Run: headless pygame with SDL's dummy video driver; simulated clock (each Clock.tick advances the game by its frame time, no real sleeping); random seed 0; keys injected as events and as key.get_pressed() state; mouse plan: one left click at the window centre at the start of phase 2, then a move to the lower-right quarter at the start of phase 3.
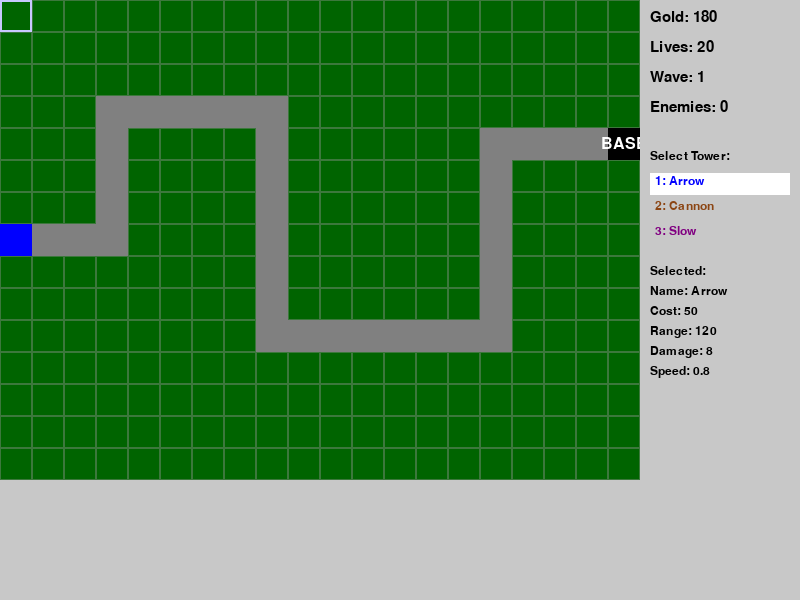
Frame 1 of 2 · flips 1–60 · no input
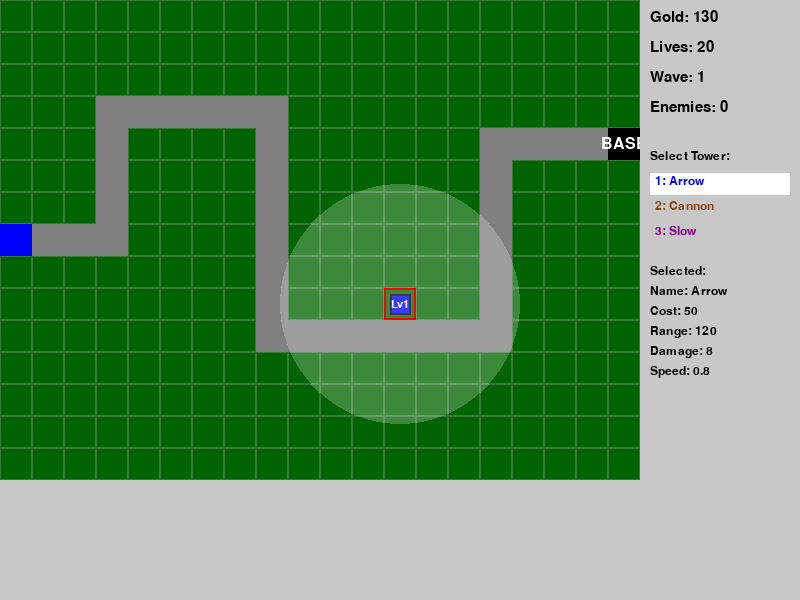
Frame 2 of 2 · flips 61–180 · clicked the window centre · tapped SPACE, RETURN · held RIGHT (→), D

The pygame program that drew these frames:

import pygame
import random
import math

# 初始化
pygame.init()

# 固定常量
WINDOW_WIDTH, WINDOW_HEIGHT = 800, 600
GRID_COLS, GRID_ROWS = 20, 15
CELL_SIZE = 32
MAP_WIDTH, MAP_HEIGHT = GRID_COLS * CELL_SIZE, GRID_ROWS * CELL_SIZE  # 640x480
HUD_WIDTH = WINDOW_WIDTH - MAP_WIDTH  # 160
FPS = 60

# 颜色常量
WHITE = (255, 255, 255)
BLACK = (0, 0, 0)
RED = (255, 0, 0)
GREEN = (0, 255, 0)
BLUE = (0, 0, 255)
YELLOW = (255, 255, 0)
DARK_GREEN = (0, 100, 0)
GRAY = (128, 128, 128)
LIGHT_GRAY = (200, 200, 200)
BROWN = (139, 69, 19)
PURPLE = (128, 0, 128)
CYAN = (0, 255, 255)

# 塔类型定义
TOWER_TYPES = {
    1: {"name": "Arrow", "cost": 50, "upgrade_cost": 35, "range": 120, "damage": 8,
        "fire_rate": 0.8, "color": BLUE, "type": "single", "upgrade_level": 0},
    2: {"name": "Cannon", "cost": 80, "upgrade_cost": 56, "range": 105, "damage": 14,
        "fire_rate": 1.2, "splash": 45, "color": BROWN, "type": "splash", "upgrade_level": 0},
    3: {"name": "Slow", "cost": 70, "upgrade_cost": 49, "range": 110, "damage": 4,
        "fire_rate": 1.0, "slow_duration": 2.0, "slow_factor": 0.5, "color": PURPLE, "type": "slow", "upgrade_level": 0}
}

# 敌人类型定义
ENEMY_TYPES = {
    "normal": {"speed": 1.5, "hp": 30, "reward": 15, "color": GREEN, "size": 12},
    "fast": {"speed": 2.5, "hp": 18, "reward": 12, "color": CYAN, "size": 10},
    "heavy": {"speed": 1.0, "hp": 60, "reward": 20, "color": RED, "size": 16}
}

# 固定路径（20列x15行网格）
PATH_POINTS = [(0, 7), (3, 7), (3, 3), (8, 3), (8, 10), (15, 10), (15, 4), (19, 4)]
PATH_GRID = []
for i in range(len(PATH_POINTS) - 1):
    x1, y1 = PATH_POINTS[i]
    x2, y2 = PATH_POINTS[i + 1]
    if x1 == x2:  # vertical
        for y in range(min(y1, y2), max(y1, y2) + 1):
            PATH_GRID.append((x1, y))
    else:  # horizontal
        for x in range(min(x1, x2), max(x1, x2) + 1):
            PATH_GRID.append((x, y1))
PATH_GRID = list(dict.fromkeys(PATH_GRID))  # remove duplicates while preserving order

# 基地位置
BASE_POS = (19, 4)

# 波次定义
WAVES = [
    (15, "normal"),
    (25, "fast"),
    (10, "heavy"),
    (20, "normal"), (10, "fast"),
    (10, "normal"), (8, "heavy"), (15, "fast")
]

# 游戏状态常量
GAME_RUNNING = 0
GAME_PAUSED = 1
GAME_OVER = 2
VICTORY = 3

# 全局状态变量
screen = pygame.display.set_mode((WINDOW_WIDTH, WINDOW_HEIGHT))
clock = pygame.time.Clock()
pygame.display.set_caption("Tower Defense Hard")


def get_pos_grid(pos):
    """将像素坐标转换为网格坐标"""
    x, y = pos
    return x // CELL_SIZE, y // CELL_SIZE


def get_center_grid(grid_x, grid_y):
    """获取网格中心像素坐标"""
    return grid_x * CELL_SIZE + CELL_SIZE // 2, grid_y * CELL_SIZE + CELL_SIZE // 2


class Enemy:
    def __init__(self, enemy_type):
        self.type = enemy_type
        stats = ENEMY_TYPES[enemy_type]
        self.speed = stats["speed"]
        self.base_speed = stats["speed"]
        self.max_hp = stats["hp"]
        self.hp = self.max_hp
        self.reward = stats["reward"]
        self.color = stats["color"]
        self.size = stats["size"]
        self.path_index = 0
        self.x, self.y = get_center_grid(PATH_POINTS[0][0], PATH_POINTS[0][1])
        self.path_direction = 1
        self.slow_effect_time = 0
        self.slow_factor = 1.0
        self.dead = False

    def update(self, dt):
        if self.dead:
            return

        # 处理减速效果
        if self.slow_effect_time > 0:
            self.slow_effect_time -= dt
            self.slow_factor = ENEMY_TYPES[self.type]["speed"] / self.base_speed * 0.5
            if self.slow_effect_time <= 0:
                self.slow_factor = 1.0

        # 移动到下一个路径点
        if self.path_index < len(PATH_POINTS) - 1:
            curr_x, curr_y = PATH_POINTS[self.path_index]
            next_x, next_y = PATH_POINTS[self.path_index + 1]
            target_x, target_y = get_center_grid(next_x, next_y)

            # 当前位置
            curr_center = get_center_grid(curr_x, curr_y)

            # 计算方向向量
            dx = target_x - curr_center[0]
            dy = target_y - curr_center[1]
            distance = math.sqrt(dx * dx + dy * dy)

            if distance > self.speed * self.slow_factor * dt * 60:
                angle = math.atan2(dy, dx)
                self.x += math.cos(angle) * self.speed * self.slow_factor * dt * 60
                self.y += math.sin(angle) * self.speed * self.slow_factor * dt * 60
            else:
                self.x = target_x
                self.y = target_y
                self.path_index += 1
        else:
            self.dead = True

    def take_damage(self, damage):
        self.hp -= damage
        if self.hp <= 0:
            self.dead = True
            return self.reward
        return 0

    def apply_slow(self, slow_duration):
        self.slow_effect_time = slow_duration

    def draw(self, surface):
        if self.dead:
            return
        pygame.draw.circle(surface, self.color, (int(self.x), int(self.y)), self.size)
        # HP条
        hp_bar_width = self.size * 2
        hp_ratio = max(0, self.hp / self.max_hp)
        pygame.draw.rect(surface, RED, (int(self.x - self.size), int(self.y - self.size - 5), hp_bar_width, 4))
        pygame.draw.rect(surface, GREEN, (int(self.x - self.size), int(self.y - self.size - 5), hp_bar_width * hp_ratio, 4))


class Tower:
    def __init__(self, x, y, tower_type):
        self.grid_x = x
        self.grid_y = y
        self.center_x, self.center_y = get_center_grid(x, y)
        self.tower_type = tower_type
        self.level = 1
        self.last_fire_time = 0
        self.firing = False
        self.range = TOWER_TYPES[tower_type]["range"]
        self.damage = TOWER_TYPES[tower_type]["damage"]
        self.fire_rate = TOWER_TYPES[tower_type]["fire_rate"]
        self.color = TOWER_TYPES[tower_type]["color"]
        self.type = TOWER_TYPES[tower_type]["type"]
        if self.type == "splash":
            self.splash_radius = TOWER_TYPES[tower_type]["splash"]
        if self.type == "slow":
            self.slow_duration = TOWER_TYPES[tower_type]["slow_duration"]

    def upgrade(self):
        if self.level < 2:
            self.level += 1
            base_range = TOWER_TYPES[self.tower_type]["range"]
            base_damage = TOWER_TYPES[self.tower_type]["damage"]
            self.range = base_range + 10 * (self.level - 1)
            self.damage = base_damage + 2 * (self.level - 1)
            if self.tower_type == 2:  # Cannon
                self.splash_radius = TOWER_TYPES[2]["splash"] + 5 * (self.level - 1)

    def fire(self, current_time, enemies, projectiles, towers_update):
        if current_time - self.last_fire_time < self.fire_rate:
            return False

        target = None
        # 选择最靠近基地的目标
        min_dist_to_base = float('inf')
        for enemy in enemies:
            if enemy.dead:
                continue
            dx = enemy.x - self.center_x
            dy = enemy.y - self.center_y
            dist = math.sqrt(dx * dx + dy * dy)
            if dist <= self.range:
                dist_to_base = math.sqrt((enemy.x - get_center_grid(*BASE_POS)[0]) ** 2 +
                                         (enemy.y - get_center_grid(*BASE_POS)[1]) ** 2)
                if dist_to_base < min_dist_to_base:
                    min_dist_to_base = dist_to_base
                    target = enemy

        if target:
            self.last_fire_time = current_time
            self.firing = True
            projectiles.append(Projectile(self.center_x, self.center_y, target, self))
            return True
        else:
            self.firing = False
            return False

    def draw(self, surface):
        if self.level == 1:
            base_color = self.color
        else:
            base_color = (min(255, self.color[0] + 50), min(255, self.color[1] + 50), min(255, self.color[2] + 50))
        pygame.draw.rect(surface, base_color, (self.center_x - CELL_SIZE // 3, self.center_y - CELL_SIZE // 3, 2 * CELL_SIZE // 3, 2 * CELL_SIZE // 3))
        pygame.draw.rect(surface, BLACK, (self.center_x - CELL_SIZE // 3, self.center_y - CELL_SIZE // 3, 2 * CELL_SIZE // 3, 2 * CELL_SIZE // 3), 2)
        # 显示等级
        font = pygame.font.SysFont(None, 16)
        level_text = font.render(f"Lv{self.level}", True, WHITE)
        surface.blit(level_text, (self.center_x - level_text.get_width() // 2, self.center_y - level_text.get_height() // 2))
        # 发射状态指示
        if self.firing:
            pygame.draw.circle(surface, WHITE, (self.center_x, self.center_y), 5, 0)


class Projectile:
    def __init__(self, x, y, target, tower):
        self.x = x
        self.y = y
        self.target = target
        self.tower = tower
        self.speed = 6  # 简单固定速度
        self.active = True
        self.hit = False
        self.color = WHITE if tower.tower_type == 1 else (139, 69, 19)  # Cannon is brown

    def update(self, dt):
        if not self.active:
            return

        # 如果目标已死，直接销毁
        if self.target.dead:
            self.active = False
            return

        # 计算到目标的距离
        dx = self.target.x - self.x
        dy = self.target.y - self.y
        distance = math.sqrt(dx * dx + dy * dy)

        if distance < self.speed:
            self.x = self.target.x
            self.y = self.target.y
            self.hit = True
        else:
            angle = math.atan2(dy, dx)
            self.x += math.cos(angle) * self.speed
            self.y += math.sin(angle) * self.speed

    def apply_effect(self):
        if self.tower.type == "single":
            return self.tower.damage
        elif self.tower.type == "splash":
            return self.tower.damage
        elif self.tower.type == "slow":
            return self.tower.damage
        return 0

    def draw(self, surface):
        if self.active:
            if self.tower.tower_type == 1:  # Arrow
                pygame.draw.circle(surface, WHITE, (int(self.x), int(self.y)), 3)
                pygame.draw.line(surface, WHITE, (self.x, self.y), (self.target.x, self.target.y), 1)
            elif self.tower.tower_type == 2:  # Cannon
                pygame.draw.circle(surface, BLACK, (int(self.x), int(self.y)), 4)
            elif self.tower.tower_type == 3:  # Slow
                pygame.draw.circle(surface, PURPLE, (int(self.x), int(self.y)), 2)


class Game:
    def __init__(self):
        self.reset()

    def reset(self):
        self.gold = 180
        self.lives = 20
        self.wave_number = 1
        self.enemies = []
        self.towers = []
        self.projectiles = []
        self.wave_enemies_remaining = 0
        self.wave_queue = []
        self.wave_active = False
        self.wave_interval_time = 0
        self.wave_interval_ready = True
        self.last_wave_time = 0
        self.game_state = GAME_RUNNING
        self.wave_over = False
        self.selected_tower = 1  # 1: Arrow, 2: Cannon, 3: Slow
        self.hovered_cell = None
        self.mouse_x, self.mouse_y = 0, 0
        self.font = pygame.font.SysFont(None, 20)
        random.seed(42)

    def start_wave(self):
        if self.wave_number <= len(WAVES):
            wave_data = WAVES[self.wave_number - 1]
            if isinstance(wave_data, tuple):
                # 处理单一波次，如第一、二、三波
                count, type_name = wave_data, "normal"
                self.wave_queue = [type_name] * count
            else:
                # 处理多敌人波次，如第四、五波
                enemies_to_add = []
                for data in wave_data:
                    count, type_name = data
                    enemies_to_add.extend([type_name] * count)
                self.wave_queue = enemies_to_add
            self.wave_enemies_remaining = len(self.wave_queue)
            self.wave_active = True
            self.wave_over = False
        else:
            self.game_state = VICTORY

    def spawn_enemy(self):
        if self.wave_queue and self.wave_enemies_remaining > 0:
            enemy_type = self.wave_queue.pop(0)
            self.enemies.append(Enemy(enemy_type))
            self.wave_enemies_remaining -= 1

    def update(self, dt):
        if self.game_state == GAME_OVER or self.game_state == VICTORY:
            return

        if self.wave_interval_ready and not self.wave_active:
            self.wave_interval_time += dt
            if self.wave_interval_time >= 3:
                self.wave_interval_time = 0
                self.wave_active = True
                self.wave_interval_ready = False
                self.start_wave()

        if self.wave_active and self.wave_over:
            self.wave_interval_ready = True
            if self.wave_number < len(WAVES):
                self.wave_number += 1
            self.wave_active = False
            self.wave_over = False
            return

        # 生成敌人
        if self.wave_active and len(self.enemies) < len(WAVES[self.wave_number - 1]) if isinstance(WAVES[self.wave_number - 1], tuple) else sum(x[0] for x in WAVES[self.wave_number - 1]):
            self.spawn_enemy()

        # 更新敌人
        for enemy in self.enemies[:]:
            enemy.update(dt)
            if enemy.dead:
                # 检查是否到达基地
                if enemy.path_index >= len(PATH_POINTS) - 1:
                    self.lives -= 1
                    if self.lives <= 0:
                        self.game_state = GAME_OVER
                else:
                    # 获得奖励
                    gold_reward = enemy.take_damage(0)  # 检查是否死亡
                    if gold_reward > 0:
                        self.gold += gold_reward
                self.enemies.remove(enemy)

        # 检查本波次是否结束
        if self.wave_active and not self.wave_queue and self.wave_enemies_remaining <= 0 and not any(not e.dead for e in self.enemies):
            self.wave_over = True

        # 检查是否全部波次结束
        if self.wave_number > len(WAVES) and self.game_state != VICTORY and self.lives > 0 and not self.enemies:
            self.game_state = VICTORY

        # 升级塔逻辑处理（右键）
        if self.mouse_x < MAP_WIDTH and self.mouse_y < MAP_HEIGHT:
            grid_x = self.mouse_x // CELL_SIZE
            grid_y = self.mouse_y // CELL_SIZE
            for tower in self.towers:
                if tower.grid_x == grid_x and tower.grid_y == grid_y:
                    if self.right_click_down:
                        if self.gold >= TOWER_TYPES[tower.tower_type]["upgrade_cost"] and tower.level < 2:
                            self.gold -= TOWER_TYPES[tower.tower_type]["upgrade_cost"]
                            tower.upgrade()

        # 建造塔逻辑（左键）
        if self.mouse_x < MAP_WIDTH and self.mouse_y < MAP_HEIGHT:
            grid_x = self.mouse_x // CELL_SIZE
            grid_y = self.mouse_y // CELL_SIZE
            if self.left_click_down and self.game_state == GAME_RUNNING:
                if not any(t.grid_x == grid_x and t.grid_y == grid_y for t in self.towers):
                    if (grid_x, grid_y) not in PATH_GRID and (grid_x, grid_y) != BASE_POS:
                        tower_type = self.selected_tower
                        if self.gold >= TOWER_TYPES[tower_type]["cost"]:
                            self.gold -= TOWER_TYPES[tower_type]["cost"]
                            self.towers.append(Tower(grid_x, grid_y, tower_type))
                self.left_click_down = False

        # 更新塔
        current_time = 0
        for tower in self.towers:
            tower.fire(current_time, self.enemies, self.projectiles, None)

        # 更新弹道
        for proj in self.projectiles[:]:
            proj.update(dt)
            if proj.active and proj.hit:
                if proj.tower.type == "splash":
                    for enemy in self.enemies:
                        dx = enemy.x - proj.x
                        dy = enemy.y - proj.y
                        dist = math.sqrt(dx * dx + dy * dy)
                        if dist <= proj.tower.splash_radius:
                            reward = enemy.take_damage(proj.tower.damage)
                            if reward > 0:
                                self.gold += reward
                elif proj.tower.type == "slow":
                    reward = proj.target.take_damage(proj.tower.damage)
                    if reward > 0:
                        self.gold += reward
                    proj.target.apply_slow(proj.tower.slow_duration)
                else:  # single
                    reward = proj.target.take_damage(proj.tower.damage)
                    if reward > 0:
                        self.gold += reward
                proj.active = False
            elif not proj.active:
                self.projectiles.remove(proj)

        # 重置点击状态
        self.left_click_down = False
        self.right_click_down = False

    def draw(self, surface):
        # 绘制背景
        surface.fill(LIGHT_GRAY)

        # 绘制地图区域
        map_area = pygame.Rect(0, 0, MAP_WIDTH, MAP_HEIGHT)
        pygame.draw.rect(surface, DARK_GREEN, map_area)

        # 绘制网格
        for x in range(GRID_COLS):
            for y in range(GRID_ROWS):
                grid_rect = pygame.Rect(x * CELL_SIZE, y * CELL_SIZE, CELL_SIZE, CELL_SIZE)
                pygame.draw.rect(surface, (60, 120, 60), grid_rect, 1)

        # 绘制路径
        for (gx, gy) in PATH_GRID:
            pygame.draw.rect(surface, GRAY, pygame.Rect(gx * CELL_SIZE, gy * CELL_SIZE, CELL_SIZE, CELL_SIZE))
            if (gx, gy) == PATH_POINTS[0]:
                pygame.draw.rect(surface, BLUE, pygame.Rect(gx * CELL_SIZE, gy * CELL_SIZE, CELL_SIZE, CELL_SIZE))
            elif (gx, gy) == BASE_POS:
                pygame.draw.rect(surface, BROWN, pygame.Rect(gx * CELL_SIZE, gy * CELL_SIZE, CELL_SIZE, CELL_SIZE))

        # 绘制基地
        bx, by = BASE_POS
        base_rect = pygame.Rect(bx * CELL_SIZE, by * CELL_SIZE, CELL_SIZE, CELL_SIZE)
        pygame.draw.rect(surface, BLACK, base_rect)
        font = pygame.font.SysFont(None, 24)
        base_text = font.render("BASE", True, WHITE)
        surface.blit(base_text, (bx * CELL_SIZE + (CELL_SIZE - base_text.get_width()) // 2,
                                 by * CELL_SIZE + (CELL_SIZE - base_text.get_height()) // 2))

        # 绘制塔
        for tower in self.towers:
            tower.draw(surface)

        # 绘制敌人
        for enemy in self.enemies:
            enemy.draw(surface)

        # 绘制弹道
        for proj in self.projectiles:
            proj.draw(surface)

        # 绘制HUD
        hud_rect = pygame.Rect(MAP_WIDTH, 0, HUD_WIDTH, WINDOW_HEIGHT)
        pygame.draw.rect(surface, LIGHT_GRAY, hud_rect)

        # 绘制HUD元素
        text_color = BLACK
        font = pygame.font.SysFont(None, 22)
        small_font = pygame.font.SysFont(None, 18)

        hud_text = [
            f"Gold: {self.gold}",
            f"Lives: {self.lives}",
            f"Wave: {self.wave_number}",
            f"Enemies: {len(self.enemies)}"
        ]
        y_start = 10
        for text in hud_text:
            render = font.render(text, True, text_color)
            surface.blit(render, (MAP_WIDTH + 10, y_start))
            y_start += 30

        # 塔选择面板
        y_start += 20
        render = small_font.render("Select Tower:", True, text_color)
        surface.blit(render, (MAP_WIDTH + 10, y_start))
        y_start += 25

        tower_info = [
            ("1: Arrow", 1),
            ("2: Cannon", 2),
            ("3: Slow", 3)
        ]
        for name, idx in tower_info:
            color = BLUE if idx == 1 else (BROWN if idx == 2 else PURPLE)
            if idx == self.selected_tower:
                pygame.draw.rect(surface, WHITE, (MAP_WIDTH + 10, y_start - 2, 140, 22))
            render = small_font.render(name, True, color)
            surface.blit(render, (MAP_WIDTH + 15, y_start))
            y_start += 25

        # 塔详细信息面板
        y_start += 15
        render = small_font.render("Selected:", True, text_color)
        surface.blit(render, (MAP_WIDTH + 10, y_start))
        y_start += 20

        selected = self.selected_tower
        if selected:
            info = TOWER_TYPES[selected]
            details = [
                f"Name: {info['name']}",
                f"Cost: {info['cost']}",
                f"Range: {info['range']}",
                f"Damage: {info['damage']}",
                f"Speed: {info['fire_rate']}"
            ]
            if info['type'] == 'splash':
                details.insert(4, f"Splash: {info['splash']}")
            elif info['type'] == 'slow':
                details[3] = f"Slow Duration: {info['slow_duration']}s"
            for detail in details:
                render = small_font.render(detail, True, text_color)
                surface.blit(render, (MAP_WIDTH + 10, y_start))
                y_start += 20

        # 游戏结束或胜利信息
        if self.game_state == GAME_OVER:
            overlay = pygame.Surface((WINDOW_WIDTH, WINDOW_HEIGHT))
            overlay.set_alpha(128)
            overlay.fill(RED)
            surface.blit(overlay, (0, 0))
            font = pygame.font.SysFont(None, 48)
            game_over_text = font.render("GAME OVER", True, WHITE)
            wave_text = small_font.render(f"Wave Reached: {self.wave_number}", True, WHITE)
            restart_text = small_font.render("Press R to Restart", True, WHITE)
            surface.blit(game_over_text, (WINDOW_WIDTH // 2 - game_over_text.get_width() // 2, 250))
            surface.blit(wave_text, (WINDOW_WIDTH // 2 - wave_text.get_width() // 2, 310))
            surface.blit(restart_text, (WINDOW_WIDTH // 2 - restart_text.get_width() // 2, 350))
        elif self.game_state == VICTORY:
            overlay = pygame.Surface((WINDOW_WIDTH, WINDOW_HEIGHT))
            overlay.set_alpha(128)
            overlay.fill(GREEN)
            surface.blit(overlay, (0, 0))
            font = pygame.font.SysFont(None, 48)
            victory_text = font.render("YOU WIN!", True, WHITE)
            wave_text = small_font.render(f"Final Wave: {self.wave_number}", True, WHITE)
            restart_text = small_font.render("Press R to Restart", True, WHITE)
            surface.blit(victory_text, (WINDOW_WIDTH // 2 - victory_text.get_width() // 2, 250))
            surface.blit(wave_text, (WINDOW_WIDTH // 2 - wave_text.get_width() // 2, 310))
            surface.blit(restart_text, (WINDOW_WIDTH // 2 - restart_text.get_width() // 2, 350))

        # 绘制悬停指示器
        if self.mouse_x < MAP_WIDTH and self.mouse_y < MAP_HEIGHT:
            mx = (self.mouse_x // CELL_SIZE) * CELL_SIZE
            my = (self.mouse_y // CELL_SIZE) * CELL_SIZE
            hovered_cell = (mx, my)
            pygame.draw.rect(surface, (200, 200, 255, 128), (mx, my, CELL_SIZE, CELL_SIZE), 2)

        # 显示射程框（仅在鼠标悬停时）
        if self.hovered_cell and self.selected_tower:
            grid_x, grid_y = self.hovered_cell
            center_xy = get_center_grid(grid_x, grid_y)
            tower_info = TOWER_TYPES[self.selected_tower]
            range_circle = pygame.Surface((WINDOW_WIDTH, WINDOW_HEIGHT), pygame.SRCALPHA)
            pygame.draw.circle(range_circle, (255, 255, 255, 60), center_xy, tower_info["range"])
            surface.blit(range_circle, (0, 0))
            # 简单验证：如果位置无效，则显示红色边框
            grid_x = self.mouse_x // CELL_SIZE
            grid_y = self.mouse_y // CELL_SIZE
            if (grid_x, grid_y) in PATH_GRID or (grid_x, grid_y) == BASE_POS or \
                    any(t.grid_x == grid_x and t.grid_y == grid_y for t in self.towers):
                pygame.draw.rect(surface, RED, (grid_x * CELL_SIZE, grid_y * CELL_SIZE, CELL_SIZE, CELL_SIZE), 2)
            else:
                pygame.draw.rect(surface, GREEN, (grid_x * CELL_SIZE, grid_y * CELL_SIZE, CELL_SIZE, CELL_SIZE), 2)

    def run(self):
        self.left_click_down = False
        self.right_click_down = False
        running = True

        while running:
            dt = clock.tick(FPS) / 1000

            for event in pygame.event.get():
                if event.type == pygame.QUIT:
                    running = False

                elif event.type == pygame.MOUSEMOTION:
                    self.mouse_x, self.mouse_y = event.pos
                    grid_x = self.mouse_x // CELL_SIZE
                    grid_y = self.mouse_y // CELL_SIZE
                    if 0 <= grid_x < GRID_COLS and 0 <= grid_y < GRID_ROWS:
                        self.hovered_cell = (grid_x, grid_y)

                elif event.type == pygame.MOUSEBUTTONDOWN:
                    if event.button == 1:  # Left click
                        self.left_click_down = True
                    elif event.button == 3:  # Right click
                        self.right_click_down = True

                elif event.type == pygame.KEYDOWN:
                    if event.key == pygame.K_r:
                        self.reset()
                    elif event.key == pygame.K_ESCAPE:
                        running = False
                    elif event.key in [pygame.K_1, pygame.K_2, pygame.K_3]:
                        self.selected_tower = int(event.key - pygame.K_0)

            self.update(dt)
            self.draw(screen)
            pygame.display.flip()

        pygame.quit()


if __name__ == "__main__":
    game = Game()
    game.run()
